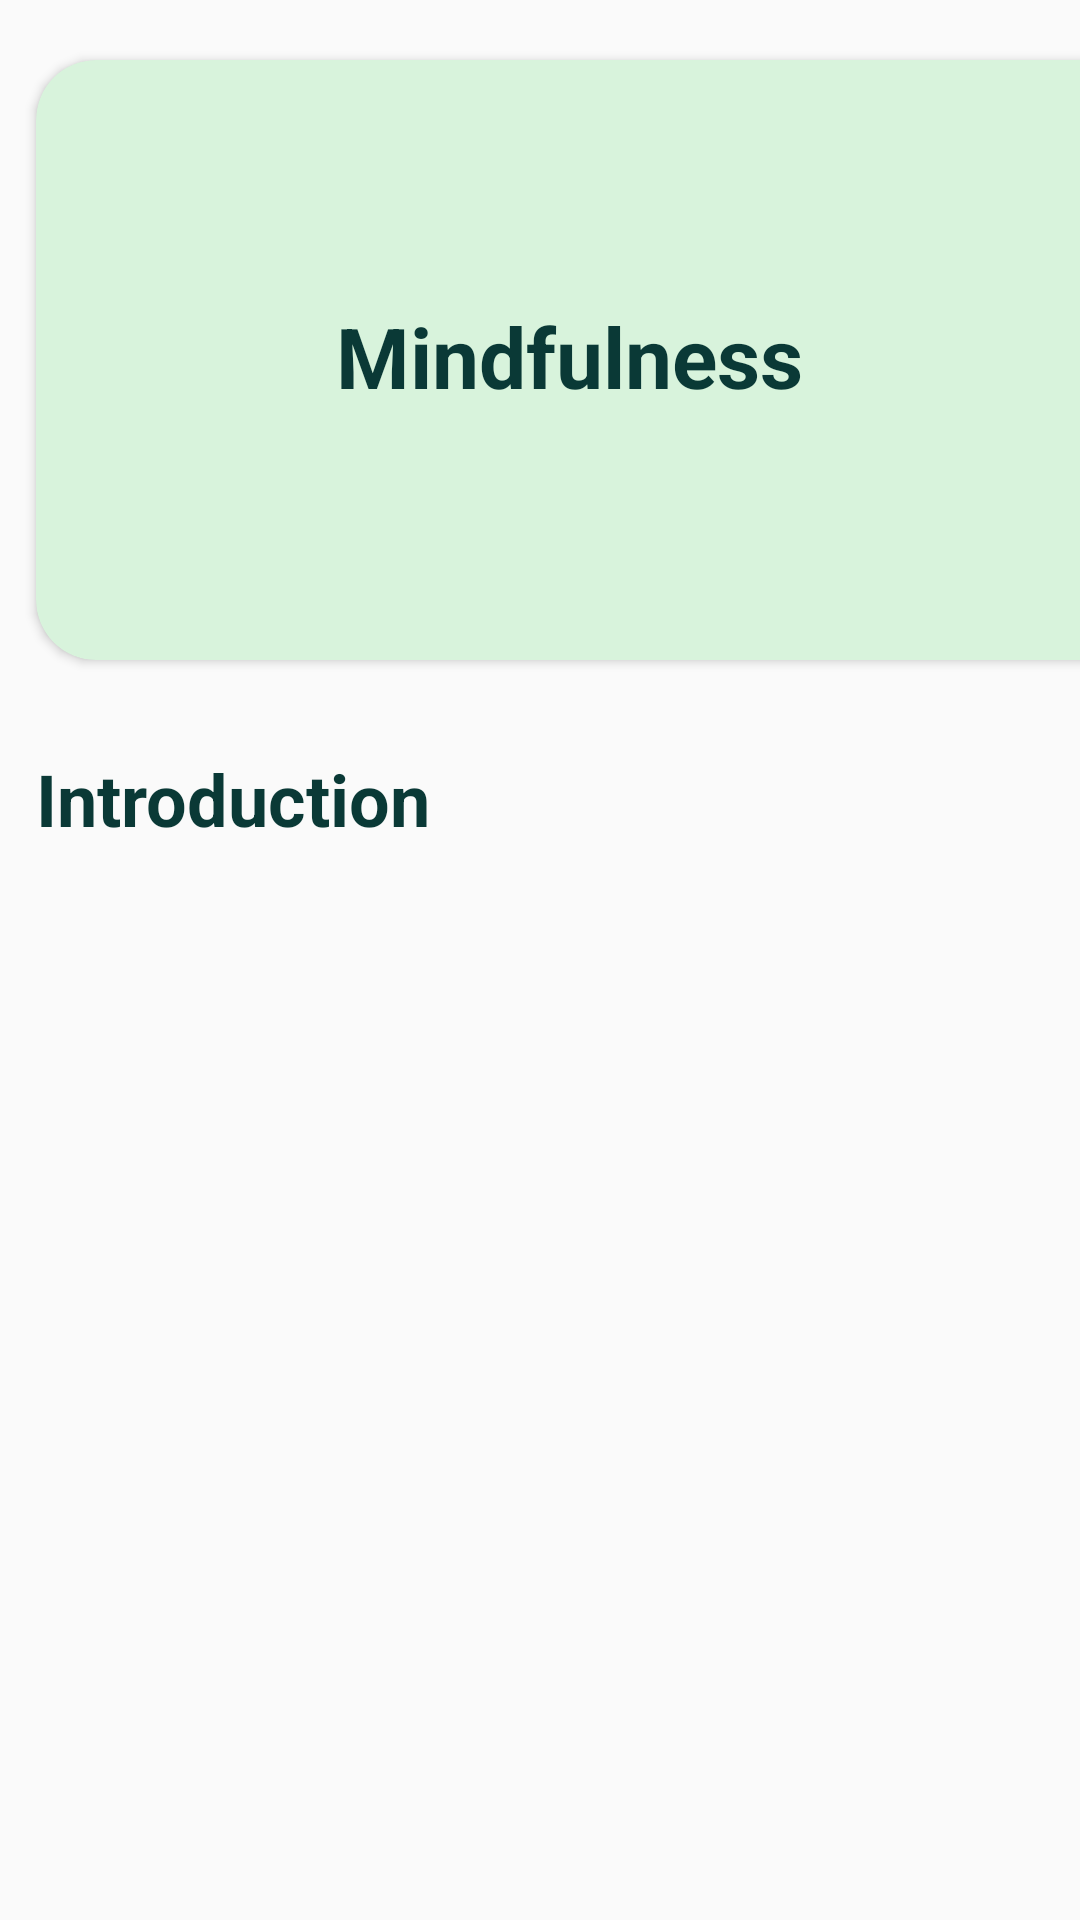

Android layout source for this screen:
<!-- AndroidManifest.xml: application theme Theme.AppCompat.DayNight.DarkActionBar -->
<!-- res/layout/activity_mindfulness2.xml -->
<?xml version="1.0" encoding="utf-8"?>
<ScrollView xmlns:android="http://schemas.android.com/apk/res/android"
    xmlns:app="http://schemas.android.com/apk/res-auto"
    xmlns:tools="http://schemas.android.com/tools"
    android:layout_width="match_parent"
    android:layout_height="match_parent"
    tools:context=".MindfulnessActivity">

    <LinearLayout
        android:orientation="vertical"
        android:layout_width="match_parent"
        android:layout_height="match_parent">

        <androidx.cardview.widget.CardView
            app:cardCornerRadius="20dp"
            android:layout_width="370dp"
            android:layout_height="200dp"
            android:layout_marginTop="20dp"
            android:layout_marginLeft="12dp"
            android:layout_marginRight="12dp"
            android:layout_marginBottom="20dp"
            app:cardBackgroundColor="@color/green">


            <TextView
                android:layout_width="wrap_content"
                android:layout_height="wrap_content"
                android:layout_marginLeft="100dp"
                android:layout_marginTop="80dp"
                android:text="Mindfulness"
                android:textColor="@color/darkGreen"
                android:textSize="28dp"
                android:textStyle="bold" />

        </androidx.cardview.widget.CardView>

        <TextView
            android:layout_width="wrap_content"
            android:layout_height="wrap_content"
            android:textSize="24dp"
            android:textColor="@color/darkGreen"
            android:textStyle="bold"
            android:layout_marginTop="10dp"
            android:layout_marginLeft="12dp"
            android:text="Introduction"/>

    </LinearLayout>

</ScrollView>
<!-- resources referenced by this layout -->
<resources>
  <color name="darkGreen"> #0A3936</color>
  <color name="green">#d8f3dc</color>
</resources>
